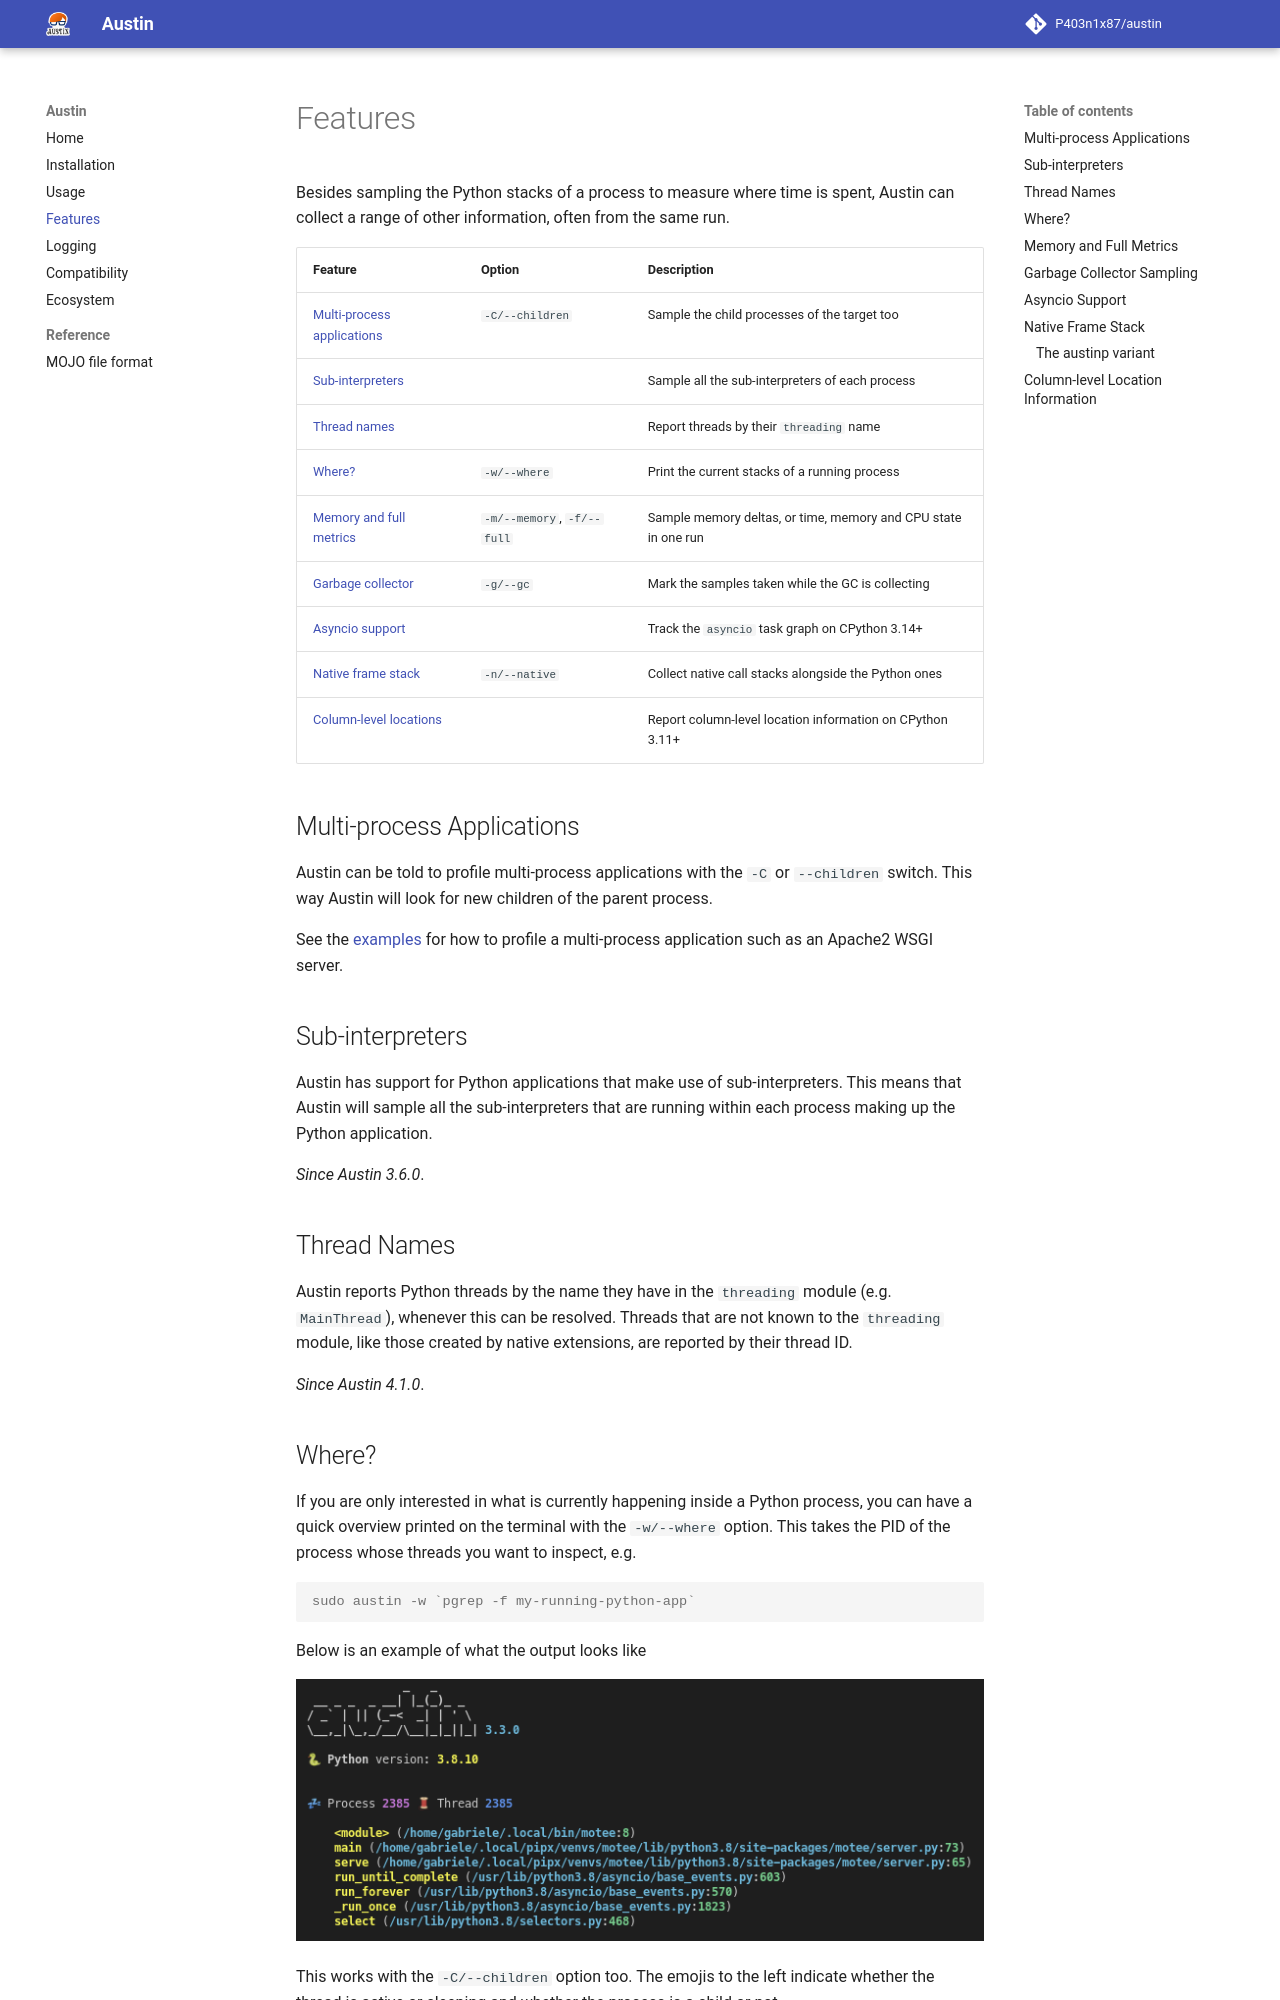

repository: P403n1x87/austin · page: 4.1/features/index.html · generator: mkdocs

# Features

Besides sampling the Python stacks of a process to measure where time is spent,
Austin can collect a range of other information, often from the same run.

| Feature | Option | Description |
| ------- | ------ | ----------- |
| [Multi-process applications](#multi-process-applications) | `-C/--children` | Sample the child processes of the target too |
| [Sub-interpreters](#sub-interpreters) | | Sample all the sub-interpreters of each process |
| [Thread names](#thread-names) | | Report threads by their `threading` name |
| [Where?](#where) | `-w/--where` | Print the current stacks of a running process |
| [Memory and full metrics](#memory-and-full-metrics) | `-m/--memory`, `-f/--full` | Sample memory deltas, or time, memory and CPU state in one run |
| [Garbage collector](#garbage-collector-sampling) | `-g/--gc` | Mark the samples taken while the GC is collecting |
| [Asyncio support](#asyncio-support) | | Track the `asyncio` task graph on CPython 3.14+ |
| [Native frame stack](#native-frame-stack) | `-n/--native` | Collect native call stacks alongside the Python ones |
| [Column-level locations](#column-level-location-information) | | Report column-level location information on CPython 3.11+ |


## Multi-process Applications

Austin can be told to profile multi-process applications with the `-C` or
`--children` switch. This way Austin will look for new children of the parent
process.

See the [examples](usage.md#examples) for how to profile a multi-process
application such as an Apache2 WSGI server.


## Sub-interpreters

Austin has support for Python applications that make use of sub-interpreters.
This means that Austin will sample all the sub-interpreters that are running
within each process making up the Python application.

*Since Austin 3.6.0*.


## Thread Names

Austin reports Python threads by the name they have in the `threading` module
(e.g. `MainThread`), whenever this can be resolved. Threads that are not known
to the `threading` module, like those created by native extensions, are
reported by their thread ID.

*Since Austin 4.1.0*.


## Where?

If you are only interested in what is currently happening inside a Python
process, you can have a quick overview printed on the terminal with the
`-w/--where` option. This takes the PID of the process whose threads you want to
inspect, e.g.

~~~ console
sudo austin -w `pgrep -f my-running-python-app`
~~~

Below is an example of what the output looks like

![Austin where mode example](assets/art/austin-where.png)

This works with the `-C/--children` option too. The emojis to the left indicate
whether the thread is active or sleeping and whether the process is a child or
not.

The where option also supports [native mode](#native-frame-stack) and renders the
[asyncio task graph](#asyncio-support) of applications running on CPython 3.14 or
later.

*Since Austin 3.3.0*.
